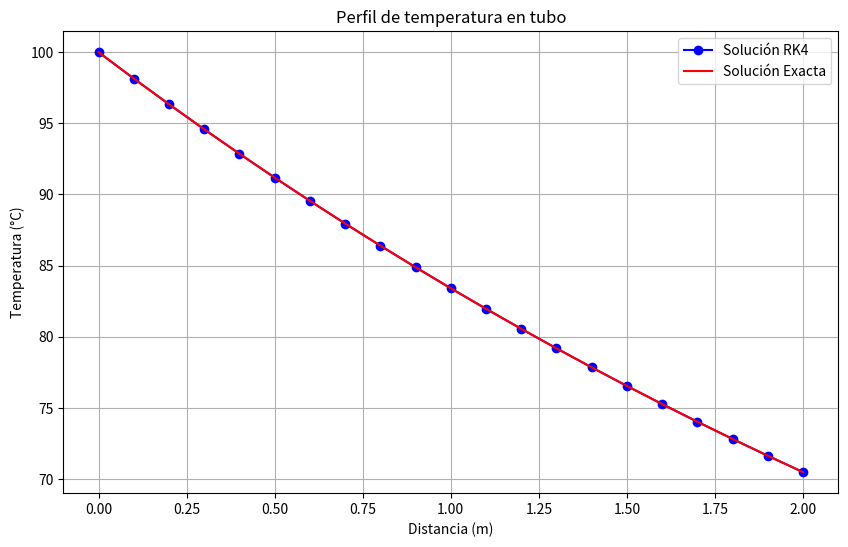
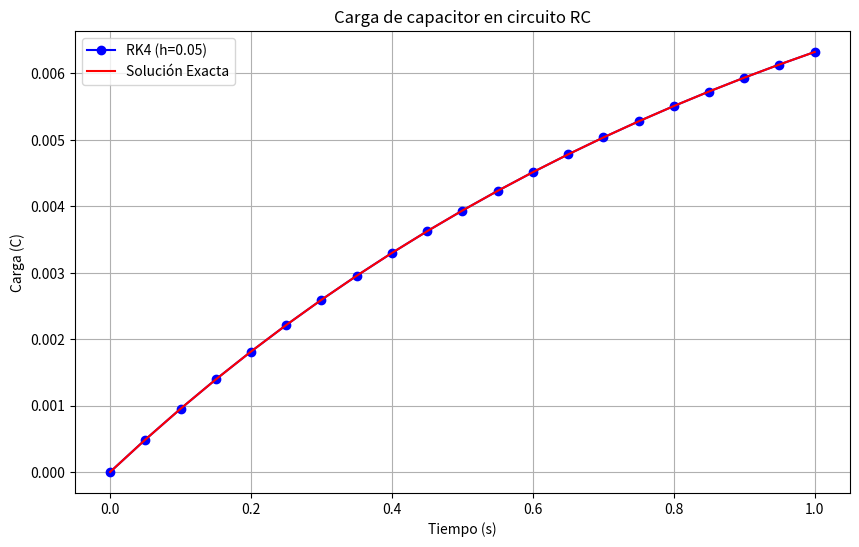
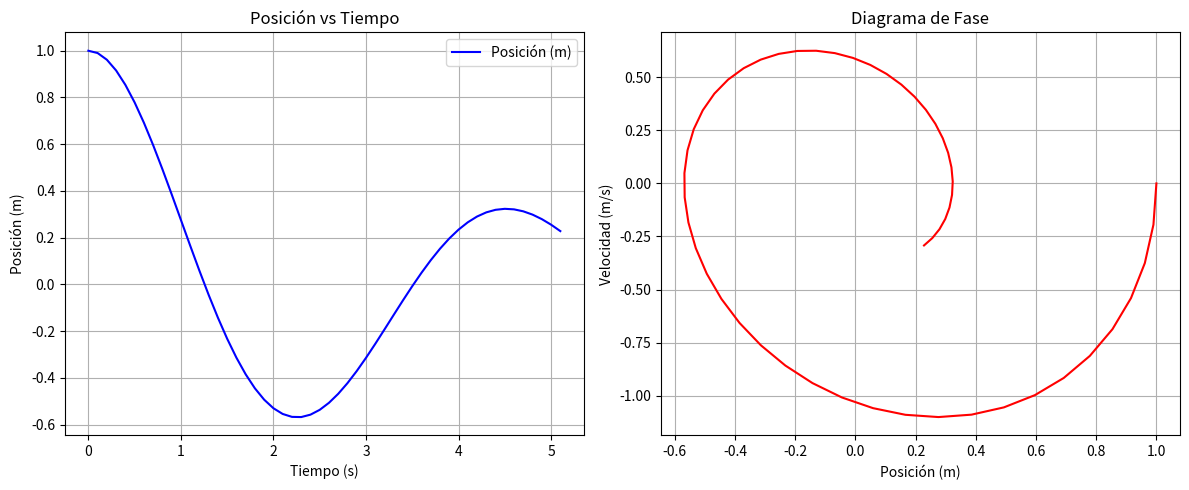

The matplotlib source for these figures, in order:
# -*- coding: utf-8 -*-
"""Tarea 6.2 Metodo de Runge-Kutta.ipynb

Automatically generated by Colab.

Original file is located at
    https://colab.research.google.com/<link-removed>
"""

# [redacted]
# Ejercicio 1: Transferencia de calor en un tubo

import numpy as np
import matplotlib.pyplot as plt

# Definición de la EDO: dT/dx = -0.25(T - 25)
def f(x, T):
    return -0.25 * (T - 25)

# Solución exacta
def sol_exacta(x):
    return 25 + 75 * np.exp(-0.25 * x)

# Método de Runge-Kutta de cuarto orden
def runge_kutta_4(f, x0, y0, x_end, h):
    x_vals = [x0]
    y_vals = [y0]
    x = x0
    y = y0

    while x < x_end:
        k1 = f(x, y)
        k2 = f(x + h/2, y + h/2 * k1)
        k3 = f(x + h/2, y + h/2 * k2)
        k4 = f(x + h, y + h * k3)

        y += h * (k1 + 2*k2 + 2*k3 + k4) / 6
        x += h

        x_vals.append(x)
        y_vals.append(y)

    return x_vals, y_vals

# Parámetros iniciales
x0 = 0
T0 = 100
x_end = 2
h = 0.1

# Solución numérica
x_vals, T_vals = runge_kutta_4(f, x0, T0, x_end, h)

# Solución exacta
T_exacta = [sol_exacta(x) for x in x_vals]

# Resultados en tabla
print("Distancia (m) | Temp RK4 (°C) | Temp Exacta (°C) | Diferencia")
for x, T, Te in zip(x_vals, T_vals, T_exacta):
    print(f"{x:10.2f} | {T:12.4f} | {Te:14.4f} | {abs(T-Te):9.4f}")

# Gráfica comparativa
plt.figure(figsize=(10,6))
plt.plot(x_vals, T_vals, 'bo-', label='Solución RK4')
plt.plot(x_vals, T_exacta, 'r-', label='Solución Exacta')
plt.title('Perfil de temperatura en tubo')
plt.xlabel('Distancia (m)')
plt.ylabel('Temperatura (°C)')
plt.legend()
plt.grid(True)
plt.savefig('ejercicio1_rk4.png', dpi=300)
plt.show()

# [redacted]
# Ejercicio 2: Carga de capacitor RC

import numpy as np
import matplotlib.pyplot as plt

# Parámetros del circuito
V = 10  # Voltaje fuente (V)
R = 1000  # Resistencia (Ohm)
C = 0.001  # Capacitancia (F)

# Definición de la EDO: dq/dt = (V - q/C)/R
def f(t, q):
    return (V - q/C)/R

# Solución exacta
def sol_exacta(t):
    return C * V * (1 - np.exp(-t/(R*C)))

# Configuración RK4
t0 = 0
q0 = 0
t_end = 1
h = 0.05

# Solución numérica
t_vals, q_vals = runge_kutta_4(f, t0, q0, t_end, h)

# Solución exacta
q_exacta = [sol_exacta(t) for t in t_vals]

# Resultados
print("Tiempo (s) | Carga RK4 (C) | Carga Exacta (C) | Error Rel (%)")
for t, q, qe in zip(t_vals, q_vals, q_exacta):
    print(f"{t:8.2f} | {q:12.6f} | {qe:14.6f} | {100*abs(q-qe)/qe:10.4f}")

# Gráfica
plt.figure(figsize=(10,6))
plt.plot(t_vals, q_vals, 'bo-', label='RK4 (h=0.05)')
plt.plot(t_vals, q_exacta, 'r-', label='Solución Exacta')
plt.title('Carga de capacitor en circuito RC')
plt.xlabel('Tiempo (s)')
plt.ylabel('Carga (C)')
plt.legend()
plt.grid(True)
plt.savefig('ejercicio2_rk4.png', dpi=300)
plt.show()

# [redacted]
#Ejercicio 3: Sistema masa-resorte-amortiguador

import numpy as np
import matplotlib.pyplot as plt

# Parámetros del sistema
m = 1.0  # masa (kg)
k = 2.0  # constante del resorte (N/m)
c = 0.5  # coeficiente de amortiguamiento (Ns/m)

# Sistema de EDOs convertido
def f(t, Y):
    y1, y2 = Y
    return np.array([y2, (-c*y2 - k*y1)/m])

# RK4 para sistemas de EDOs
def runge_kutta_4_system(f, t0, Y0, t_end, h):
    t_vals = [t0]
    Y_vals = [Y0]
    t = t0
    Y = np.array(Y0)

    while t < t_end:
        k1 = f(t, Y)
        k2 = f(t + h/2, Y + h/2 * k1)
        k3 = f(t + h/2, Y + h/2 * k2)
        k4 = f(t + h, Y + h * k3)

        Y += h * (k1 + 2*k2 + 2*k3 + k4) / 6
        t += h

        t_vals.append(t)
        Y_vals.append(Y.copy())

    return t_vals, np.array(Y_vals)

# Condiciones iniciales
t0 = 0
Y0 = [1.0, 0.0]  # [posición, velocidad]
t_end = 5
h = 0.1

# Solución numérica
t_vals, Y_vals = runge_kutta_4_system(f, t0, Y0, t_end, h)

# Gráficas
plt.figure(figsize=(12,5))
plt.subplot(1,2,1)
plt.plot(t_vals, Y_vals[:,0], 'b-', label='Posición (m)')
plt.title('Posición vs Tiempo')
plt.xlabel('Tiempo (s)')
plt.ylabel('Posición (m)')
plt.grid(True)
plt.legend()

plt.subplot(1,2,2)
plt.plot(Y_vals[:,0], Y_vals[:,1], 'r-')
plt.title('Diagrama de Fase')
plt.xlabel('Posición (m)')
plt.ylabel('Velocidad (m/s)')
plt.grid(True)
plt.tight_layout()
plt.savefig('ejercicio3_rk4.png', dpi=300)
plt.show()